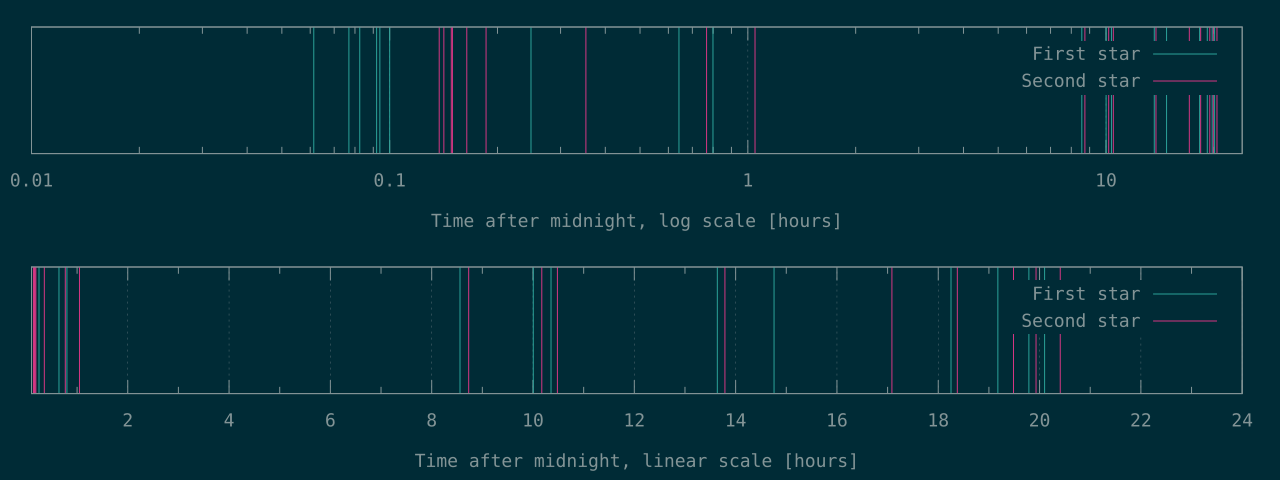

Values plotted in this chart, from the file beside it:
221	495
277	510
297	535
331	539
338	591
360	669
893	1271
2312	2761
2877	3770
30812	31429
36020	36624
37281	37735
49099	49639
53131	61507
65707	66156
69036	70148
71241	71749
72358	73470
